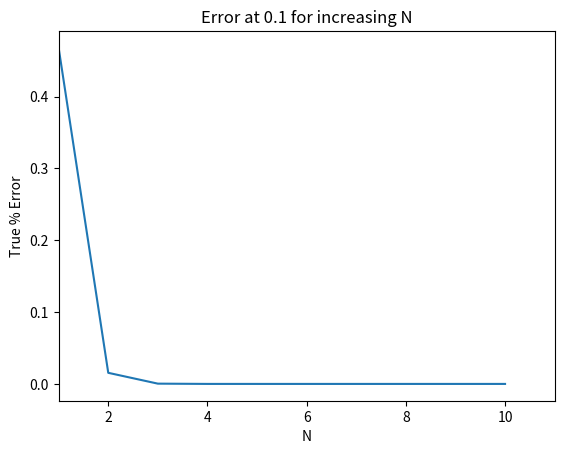
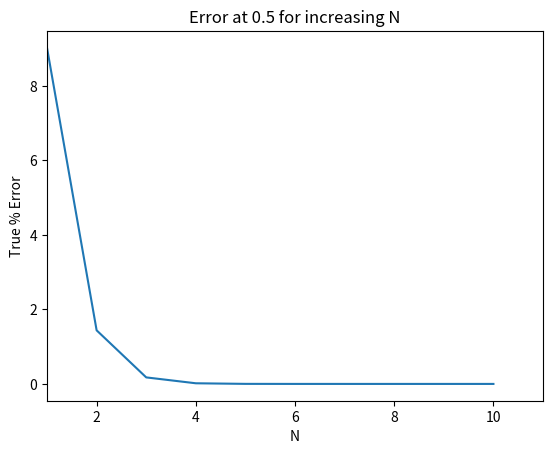
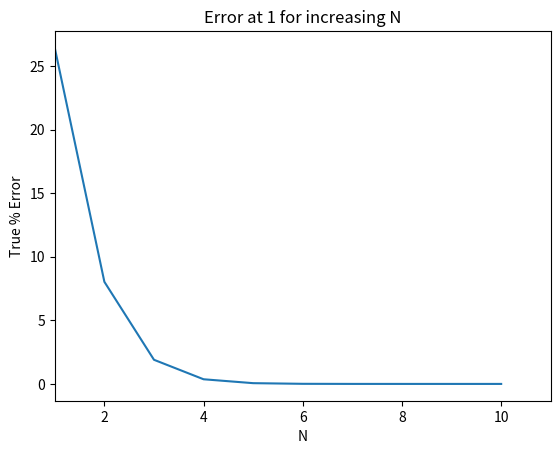
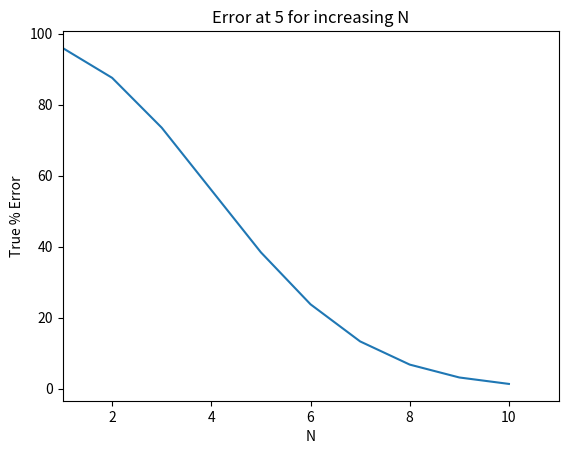

Python code for these plots, in order:
import math as m
import matplotlib.pyplot as plt
import numpy as np

N_max = 10
x_values = [0.1,0.5,1,5]
def f(x,N):
    result = 1
    for n in range(1,N+1):
        result += x**n/m.factorial(n)
    return result

print("x     N     f(x,N)")

error = []
for j in (x_values):
    for i in range(1,N_max+1):
        print (j,', ',i,', ',f(j,i))
        error.append(abs((f(j, i) - np.exp(j)) / np.exp((j)) * 100))
        i+=1
    plt.plot(range(1, N_max + 1), error)
    plt.title(f'Error at {j} for increasing N')
    plt.xlabel("N")
    plt.ylabel("True % Error")
    plt.xlim([1, N_max + 1])
    plt.show()
    error.clear()
